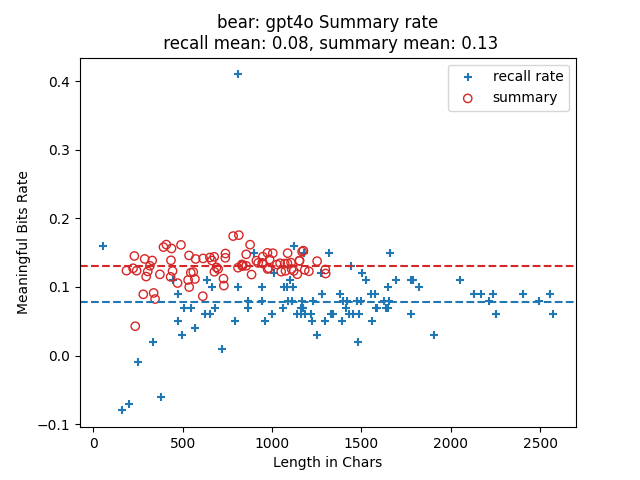

The file beside this chart, header and first rows:
index, len, rate, keypoints, mbits, produced?key points, required?key points, attempt
0, 185, 0.1238, I met three friends at college in 1949. …, 22.91, 3, 3, 3
1, 222, 0.1273, I became friends with three city guys in…, 28.26, 3, 3, 1
2, 229, 0.1452, I met three friends in college in 1949. …, 33.25, 5, 5, 2
3, 234, 0.0428, I met three friends in college who liked…, 10.02, 4, 4, 2
4, 242, 0.1237, I met my three friends in college in 194…, 29.93, 5, 5, 1
5, 279, 0.0893, I met three friends in college, and we o…, 24.91, 3, 3, 2
6, 287, 0.1409, I met three friends in 1949 when we all …, 40.44, 4, 4, 1
7, 295, 0.1152, I met my friends in college after being …, 33.97, 5, 5, 3
8, 304, 0.1227, I met three friends in college in 1949. …, 37.29, 6, 6, 2
9, 316, 0.1309, I met my three friends in college in 194…, 41.37, 6, 6, 3
10, 329, 0.1386, I met three friends when we started coll…, 45.61, 4, 4, 3
11, 337, 0.0913, I met three friends when I started colle…, 30.77, 6, 6, 1
12, 345, 0.0824, I met my college friends in 1949. We bec…, 28.42, 8, 8, 2
13, 372, 0.1184, I met my three friends in college in 194…, 44.03, 7, 7, 1
14, 392, 0.1581, I met three friends when we started coll…, 61.98, 7, 7, 2
15, 408, 0.1618, I met three friends in college in 1949. …, 66.02, 8, 8, 1
16, 432, 0.1147, I met three friends in 1949 when we star…, 49.57, 7, 7, 3
17, 434, 0.1389, I met three friends when I started colle…, 60.28, 8, 8, 3
18, 437, 0.1561, I met three friends in college in 1949. …, 68.22, 9, 9, 1
19, 443, 0.1233, I met my three friends in college in 194…, 54.62, 9, 9, 2
20, 471, 0.1057, I met my friends in college in 1949. We …, 49.77, 10, 10, 1
21, 490, 0.1614, I met my three friends in college in 194…, 79.1, 11, 11, 3
22, 530, 0.1102, I met my friends in college in 1949. We …, 58.4, 12, 12, 2
23, 535, 0.146, I met my three friends in college in 194…, 78.1, 10, 10, 2
24, 536, 0.0998, I met three friends in college in 1949. …, 53.52, 12, 12, 3
25, 545, 0.1209, I met my friends in 1949 when we started…, 65.9, 9, 9, 3
26, 559, 0.1218, I met three friends when we started coll…, 68.06, 11, 11, 1
27, 568, 0.1116, I met my three friends in college in 194…, 63.41, 10, 10, 3
28, 572, 0.1408, I met three friends in college in 1949. …, 80.54, 14, 14, 1
29, 612, 0.0866, I met three friends in college in 1949. …, 52.97, 12, 12, 1
30, 614, 0.1416, I met my friends in 1949 at college. We …, 86.94, 14, 14, 3
31, 652, 0.143, I met my friends in college in 1949. We …, 93.23, 13, 13, 3
32, 663, 0.1386, I met my three friends in 1949 at colleg…, 91.92, 13, 13, 2
33, 676, 0.144, I met my three friends in 1949 at colleg…, 97.34, 15, 15, 2
34, 677, 0.1222, I met three friends when I started colle…, 82.71, 11, 11, 2
35, 689, 0.1286, I met my three friends in college in 194…, 88.59, 16, 16, 2
36, 698, 0.1262, I met my three friends in 1949 when we s…, 88.09, 13, 13, 1
37, 728, 0.1121, I started college in 1949. I met three f…, 81.58, 23, 23, 3
38, 730, 0.102, I met my three friends in 1949 when I st…, 74.44, 14, 14, 2
39, 738, 0.1425, I met my three friends in college in 194…, 105.1, 18, 18, 2
40, 739, 0.1488, I met my three friends in college in 194…, 109.9, 15, 15, 1
41, 782, 0.1742, I met my friends in college in 1949. We …, 136.2, 18, 18, 1
42, 809, 0.1281, I met three friends in 1949 at college. …, 103.6, 15, 15, 3
43, 814, 0.1756, I met three friends when I started colle…, 142.9, 17, 17, 2
44, 831, 0.1329, I met my friends in college in 1949. We …, 110.4, 16, 16, 1
45, 833, 0.1304, I met my three friends in college in 194…, 108.7, 19, 19, 3
46, 836, 0.132, I met three friends in college in 1949. …, 110.3, 29, 29, 2
47, 855, 0.1476, I met my three friends in 1949 when we s…, 126.2, 16, 16, 3
48, 855, 0.1309, I met my three friends when I started co…, 112, 17, 17, 3
49, 877, 0.1617, I met my three friends in college in 194…, 141.8, 19, 19, 2
50, 885, 0.1181, I met my three friends in 1949 at colleg…, 104.5, 17, 17, 1
51, 912, 0.1383, I met my three friends in college in 194…, 126.2, 18, 18, 3
52, 922, 0.1351, I met three friends in 1949 when startin…, 124.5, 19, 19, 1
53, 945, 0.1352, I met three friends when I started colle…, 127.8, 21, 21, 2
54, 948, 0.1442, I met my three friends in 1949 at colleg…, 136.8, 27, 27, 3
55, 949, 0.1342, I met three friends in college in 1949. …, 127.3, 25, 25, 2
56, 974, 0.1497, I met three friends in 1949 when I start…, 145.8, 20, 20, 3
57, 975, 0.1262, I met three friends in 1949 at college. …, 123, 24, 24, 2
58, 981, 0.1274, I met three friends in college in 1949. …, 124.9, 21, 21, 3
59, 986, 0.1402, I met three friends in 1949 at college. …, 138.3, 20, 20, 2
... 21 more rows
